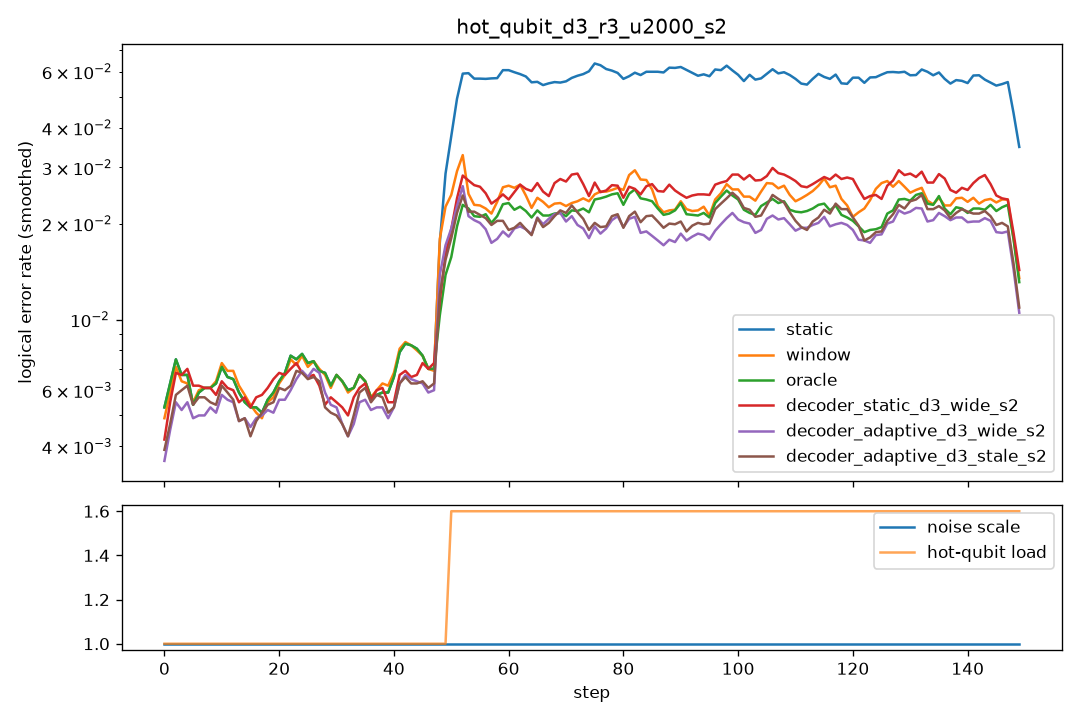

The data file committed next to this chart (first rows):
step, scale, n_hot, hot_p, static, window, oracle, decoder_static_d3_wide_s2, decoder_adaptive_d3_wide_s2, decoder_adaptive_d3_stale_s2
0, 1.0, 0, 0.0, 0.0115, 0.0115, 0.0115, 0.007, 0.0075, 0.007
1, 1.0, 0, 0.0, 0.0055, 0.0055, 0.0055, 0.005, 0.004, 0.0045
2, 1.0, 0, 0.0, 0.0095, 0.0075, 0.0095, 0.009, 0.0065, 0.008
3, 1.0, 0, 0.0, 0.005, 0.005, 0.005, 0.0065, 0.0045, 0.004
4, 1.0, 0, 0.0, 0.006, 0.006, 0.006, 0.0065, 0.005, 0.0055
5, 1.0, 0, 0.0, 0.0075, 0.008, 0.0075, 0.0065, 0.006, 0.008
6, 1.0, 0, 0.0, 0.0055, 0.005, 0.0055, 0.0065, 0.0055, 0.0055
7, 1.0, 0, 0.0, 0.003, 0.0035, 0.003, 0.005, 0.0035, 0.004
8, 1.0, 0, 0.0, 0.0075, 0.0075, 0.0075, 0.0065, 0.005, 0.0055
9, 1.0, 0, 0.0, 0.007, 0.0065, 0.007, 0.006, 0.005, 0.0055
10, 1.0, 0, 0.0, 0.0075, 0.008, 0.0075, 0.0065, 0.0075, 0.007
11, 1.0, 0, 0.0, 0.0065, 0.0065, 0.0065, 0.005, 0.0045, 0.005
12, 1.0, 0, 0.0, 0.007, 0.008, 0.007, 0.008, 0.007, 0.008
13, 1.0, 0, 0.0, 0.005, 0.0055, 0.005, 0.005, 0.004, 0.004
14, 1.0, 0, 0.0, 0.0065, 0.0065, 0.0065, 0.0055, 0.0045, 0.004
15, 1.0, 0, 0.0, 0.0045, 0.0045, 0.0045, 0.004, 0.004, 0.003
16, 1.0, 0, 0.0, 0.0045, 0.0045, 0.0045, 0.006, 0.005, 0.0055
17, 1.0, 0, 0.0, 0.006, 0.006, 0.006, 0.006, 0.0055, 0.005
18, 1.0, 0, 0.0, 0.005, 0.004, 0.005, 0.007, 0.0055, 0.0065
19, 1.0, 0, 0.0, 0.0055, 0.0055, 0.0055, 0.006, 0.005, 0.0055
20, 1.0, 0, 0.0, 0.007, 0.0075, 0.007, 0.0055, 0.005, 0.0045
21, 1.0, 0, 0.0, 0.006, 0.0055, 0.006, 0.008, 0.0045, 0.006
22, 1.0, 0, 0.0, 0.0085, 0.009, 0.0085, 0.0075, 0.008, 0.008
23, 1.0, 0, 0.0, 0.007, 0.006, 0.007, 0.0065, 0.0055, 0.006
24, 1.0, 0, 0.0, 0.01, 0.0095, 0.01, 0.0075, 0.007, 0.0065
25, 1.0, 0, 0.0, 0.006, 0.006, 0.006, 0.007, 0.0075, 0.008
26, 1.0, 0, 0.0, 0.0075, 0.008, 0.0075, 0.0055, 0.0065, 0.0055
27, 1.0, 0, 0.0, 0.006, 0.006, 0.006, 0.0065, 0.0065, 0.0065
28, 1.0, 0, 0.0, 0.0075, 0.0075, 0.0075, 0.007, 0.0075, 0.0065
29, 1.0, 0, 0.0, 0.0075, 0.0075, 0.0075, 0.005, 0.006, 0.0055
30, 1.0, 0, 0.0, 0.0055, 0.0045, 0.0055, 0.003, 0.003, 0.0025
31, 1.0, 0, 0.0, 0.0045, 0.005, 0.0045, 0.007, 0.004, 0.0045
32, 1.0, 0, 0.0, 0.0085, 0.009, 0.0085, 0.0055, 0.006, 0.006
33, 1.0, 0, 0.0, 0.006, 0.006, 0.006, 0.006, 0.0045, 0.005
34, 1.0, 0, 0.0, 0.0055, 0.005, 0.0055, 0.0035, 0.004, 0.0035
35, 1.0, 0, 0.0, 0.006, 0.0055, 0.006, 0.0065, 0.005, 0.006
36, 1.0, 0, 0.0, 0.0075, 0.008, 0.0075, 0.009, 0.008, 0.009
37, 1.0, 0, 0.0, 0.007, 0.0075, 0.007, 0.0065, 0.0065, 0.007
38, 1.0, 0, 0.0, 0.0025, 0.0025, 0.0025, 0.0025, 0.0025, 0.002
39, 1.0, 0, 0.0, 0.006, 0.0065, 0.006, 0.0055, 0.0045, 0.005
40, 1.0, 0, 0.0, 0.0065, 0.007, 0.0065, 0.007, 0.005, 0.0055
41, 1.0, 0, 0.0, 0.0075, 0.0075, 0.0075, 0.006, 0.006, 0.006
42, 1.0, 0, 0.0, 0.0105, 0.0105, 0.0105, 0.0065, 0.0085, 0.008
43, 1.0, 0, 0.0, 0.009, 0.009, 0.009, 0.0085, 0.0075, 0.007
44, 1.0, 0, 0.0, 0.0085, 0.0085, 0.0085, 0.0065, 0.0065, 0.0065
45, 1.0, 0, 0.0, 0.006, 0.006, 0.006, 0.0055, 0.004, 0.004
46, 1.0, 0, 0.0, 0.0065, 0.006, 0.0065, 0.0065, 0.0055, 0.006
47, 1.0, 0, 0.0, 0.0085, 0.009, 0.0085, 0.0095, 0.008, 0.0085
48, 1.0, 0, 0.0, 0.0055, 0.0055, 0.0055, 0.007, 0.0055, 0.0055
49, 1.0, 0, 0.0, 0.0085, 0.008, 0.0085, 0.008, 0.007, 0.0075
50, 1.0, 2, 0.03, 0.058, 0.061, 0.0225, 0.0265, 0.043, 0.0325
51, 1.0, 2, 0.03, 0.063, 0.0295, 0.024, 0.029, 0.022, 0.023
52, 1.0, 2, 0.03, 0.0535, 0.019, 0.018, 0.0255, 0.019, 0.0215
53, 1.0, 2, 0.03, 0.0635, 0.0285, 0.025, 0.031, 0.0225, 0.0235
54, 1.0, 2, 0.03, 0.0575, 0.026, 0.025, 0.0295, 0.0245, 0.022
55, 1.0, 2, 0.03, 0.059, 0.021, 0.0195, 0.0215, 0.0175, 0.019
56, 1.0, 2, 0.03, 0.0515, 0.02, 0.018, 0.0245, 0.019, 0.023
57, 1.0, 2, 0.03, 0.0535, 0.0185, 0.0175, 0.024, 0.017, 0.019
58, 1.0, 2, 0.03, 0.063, 0.026, 0.027, 0.025, 0.018, 0.021
59, 1.0, 2, 0.03, 0.0585, 0.022, 0.0185, 0.0205, 0.0155, 0.017
... 90 more rows
